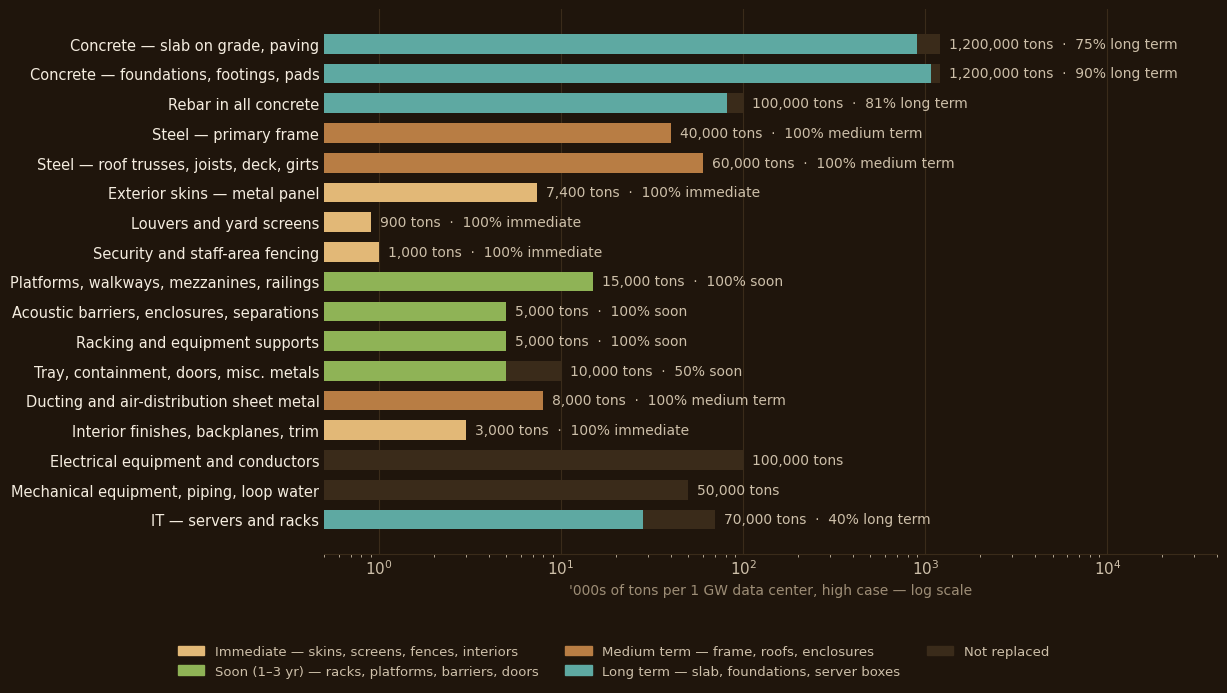

Write Python code to recreate this figure. (Note: this script raises an exception after producing the figure.)
# Brand-palette charts for the investor companion deck. Rendered as PNG (Keynote drops native line charts).
# Run: <py312 venv>/bin/python prep/charts/make_charts.py   (from the deck folder)
import matplotlib; matplotlib.use("Agg")
import matplotlib.pyplot as plt
from matplotlib.patches import Patch
INK="#1f150c"; PANEL="#261a0f"; CREAM="#f4ecdf"; DIM="#cdbfa9"; MUTED="#9d8d76"; WOOD="#b87d44"; BRIGHT="#cda165"; GOLD="#e2b877"
GREEN="#8fb356"; TEAL="#5ea9a2"; ROSE="#c9706b"; NR="#3a2b1a"
plt.rcParams.update({"font.family":"DejaVu Sans","text.color":CREAM,"axes.labelcolor":DIM,"xtick.color":DIM,"ytick.color":DIM,"axes.edgecolor":NR,"font.size":11})
def clean(a):
    a.set_facecolor(INK); [a.spines[s].set_visible(False) for s in ("top","right","left")]; a.tick_params(length=0)

# ---- Charts 1 & 4: campus mass and embodied carbon, same rows (wide for web; narrow two-up for the PPTX) ----
# Data: analyses/materials-mass-and-replacement.md (v4, 2026-09-01). kt per 1 GW, high case; replaceable share; horizon.
rows=[("Concrete — slab on grade, paving",1200,0.75,"long"),("Concrete — foundations, footings, pads",1200,0.90,"long"),
("Rebar in all concrete",100,0.81,"long"),("Steel — primary frame",40,1.0,"med"),("Steel — roof trusses, joists, deck, girts",60,1.0,"med"),
("Exterior skins — metal panel",7.4,1.0,"imm"),("Louvers and yard screens",0.9,1.0,"imm"),("Security and staff-area fencing",1.0,1.0,"imm"),
("Platforms, walkways, mezzanines, railings",15,1.0,"soon"),("Acoustic barriers, enclosures, separations",5,1.0,"soon"),
("Racking and equipment supports",5,1.0,"soon"),("Tray, containment, doors, misc. metals",10,0.5,"soon"),
("Ducting and air-distribution sheet metal",8,1.0,"med"),("Interior finishes, backplanes, trim",3,1.0,"imm"),
("Electrical equipment and conductors",100,0,None),("Mechanical equipment, piping, loop water",50,0,None),("IT — servers and racks",70,0.4,"long")]
col={"imm":GOLD,"soon":GREEN,"med":WOOD,"long":TEAL}
lab={"imm":"immediate","soon":"soon","med":"medium term","long":"long term"}
# Embodied-carbon factors [conf: M, typical cradle-to-gate]: concrete 0.12 kg CO2e/kg; steel 1.8 (global BF-BOF average, the deck's
# figure; EAF 0.4-0.7); interior finishes 1.0 (mixed, conf L). Metal-faced skins, louvers, fencing at the steel factor (aluminum ignored).
F={"concrete":0.12,"steel":1.8,"mixed":1.0}
kind=["concrete","concrete","steel","steel","steel","steel","steel","steel","steel","steel","steel","steel","steel","mixed",None,None,None]
carb=[(r[1]*F[k] if k else 0) for r,k in zip(rows,kind)]
LEG=[Patch(color=GOLD,label="Immediate — skins, screens, fences, interiors"),Patch(color=GREEN,label="Soon (1–3 yr) — racks, platforms, barriers, doors"),
     Patch(color=WOOD,label="Medium term — frame, roofs, enclosures"),Patch(color=TEAL,label="Long term — slab, foundations, server boxes"),Patch(color=NR,label="Not replaced")]
def campus(values, out, xlabel, log, narrow, unit):
    fig,a=plt.subplots(figsize=(7.0,4.3) if narrow else (12.4,6.9),facecolor=INK); clean(a)
    fs=8 if narrow else 10.5
    for i,(r,v) in enumerate(zip(rows,values)):
        if v is None:
            a.barh(i,(0.9 if log else 60),color=INK,edgecolor=NR,hatch="///",height=0.66,lw=0.8)
            a.text((1.05 if log else 65),i,"not estimated" if narrow else "not estimated — equipment embodied carbon is outside a materials estimate",va="center",fontsize=7.5 if narrow else 8.5,color=MUTED); continue
        a.barh(i,v*r[2],color=col.get(r[3],NR),height=0.66); a.barh(i,v*(1-r[2]),left=v*r[2],color=NR,height=0.66)
        txt=f"{v*1000:,.0f} {unit}" if narrow else f"{v*1000:,.0f} {unit}"+(f"  ·  {r[2]:.0%} {lab[r[3]]}" if r[2] else "")
        a.text(v*1.12 if log else v+4,i,txt,va="center",fontsize=7.5 if narrow else 10,color=DIM)
    a.set_yticks(range(len(rows))); a.set_yticklabels([r[0] for r in rows],fontsize=fs,color=CREAM); a.invert_yaxis()
    if log: a.set_xscale("log"); a.set_xlim(0.5,(9000 if narrow else 40000))
    else: a.set_xlim(0,(260 if narrow else 300))
    a.set_xlabel(xlabel,color=MUTED,fontsize=8 if narrow else 10); a.grid(axis="x",color=NR,lw=0.8); a.set_axisbelow(True)
    if not narrow:
        fig.legend(handles=LEG,loc="lower center",ncol=3,fontsize=9.5,facecolor=INK,edgecolor=INK,bbox_to_anchor=(0.5,-0.01),labelcolor=DIM)
        plt.tight_layout(rect=(0,0.1,1,1))
    else: plt.tight_layout()
    fig.savefig(out,dpi=170,facecolor=INK); plt.close(fig)
mass=[r[1] for r in rows]; carbv=[c if k else None for c,k in zip(carb,kind)]
campus(mass,"prep/charts/campus_mass.png","'000s of tons per 1 GW data center, high case — log scale",True,False,"tons")
campus(carbv,"prep/charts/campus_carbon.png","'000s of tons CO₂e per 1 GW data center, high case — steel at 1.8 kg/kg (global average), concrete at 0.12",False,False,"tons CO₂e")
campus(mass,"prep/charts/campus_mass_narrow.png","Mass — '000s of tons per GW (log scale)",True,True,"tons")
campus(carbv,"prep/charts/campus_carbon_narrow.png","Embodied carbon — '000s of tons CO₂e per GW",False,True,"tons")
# legend strip for the two-up slide
fig=plt.figure(figsize=(14,0.5),facecolor=INK); fig.legend(handles=LEG,loc="center",ncol=5,fontsize=9,facecolor=INK,edgecolor=INK,labelcolor=DIM,handlelength=1.6,columnspacing=1.6); fig.savefig("prep/charts/campus_legend.png",dpi=170,facecolor=INK,bbox_inches="tight",pad_inches=0.05); plt.close(fig)
tot=sum(carb); steel=sum(c for c,k in zip(carb,kind) if k=="steel"); conc=sum(c for c,k in zip(carb,kind) if k=="concrete")
above=sum(c for c,k,r in zip(carb,kind,rows) if k=="steel" and not r[0].startswith("Rebar"))
eaf=sum(r[1]*0.55 for r,k in zip(rows,kind) if k=="steel")
print(f"building-materials carbon {tot:,.0f} kt; steel {steel/tot:.0%}, concrete {conc/tot:.0%}; steel above slab {above:,.0f} kt = {above/tot:.0%}; EAF steel share {eaf/(eaf+conc+3):.0%}")

# ---- Chart 2: tensile strength, with the A36 range shown as a range ----
fig,a=plt.subplots(figsize=(8.2,3.6),facecolor=INK); clean(a)
names=["SUPERWOOD\nproduction","SUPERWOOD\nlab samples","Structural steel\nASTM A36","Aluminum\n6061-T6"]
x=range(4)
a.bar(0,500,color=GOLD,width=0.62); a.bar(1,600,color=BRIGHT,width=0.62,hatch="//",edgecolor=INK,lw=0)
a.bar(2,400,color="#6b5334",width=0.62); a.bar(2,150,bottom=400,color="#8a6a40",width=0.62,hatch="..",edgecolor=INK,lw=0)
a.bar(3,310,color="#6b5334",width=0.62)
for xi,v,t in [(0,500,"500"),(1,600,"600+"),(2,550,"400–550"),(3,310,"310")]:
    a.text(xi,v+18,t,ha="center",fontsize=13,color=CREAM,fontweight="bold")
a.set_xticks(list(x)); a.set_xticklabels(names,fontsize=10.5,color=CREAM); a.set_yticks([0,200,400,600]); a.set_ylim(0,700)
a.set_ylabel("Tensile strength, MPa",color=MUTED); a.grid(axis="y",color=NR,lw=0.8); a.set_axisbelow(True)
plt.tight_layout(); fig.savefig("prep/charts/strength.png",dpi=200,facecolor=INK); plt.close(fig)

# ---- Chart 3: what one gigawatt is worth — SUPERWOOD required by horizon, low/high, in plant-years ----
hor=["Immediate\nskins, screens, fences","Soon\nracks, platforms, barriers","Medium term\nframe, roofs, enclosures","Long term\nslab, foundations, server boxes"]
lo=[1.2,3.5,16,58]; hi=[2.7,18,65,362]   # kt SUPERWOOD required per GW (analyses §4)
fig,a=plt.subplots(figsize=(8.6,4.2),facecolor=INK); clean(a)
cols=[GOLD,GREEN,WOOD,TEAL]
for i,(l,h) in enumerate(zip(lo,hi)):
    a.barh(i,h-l,left=l,color=cols[i],height=0.55); a.plot([l],[i],marker="|",color=CREAM,ms=14,mew=2)
    a.text(h*1.12,i,f"{l*1000:,.0f}–{h*1000:,.0f} tons",va="center",fontsize=11,color=CREAM)
a.set_yticks(range(4)); a.set_yticklabels(hor,fontsize=10.5,color=CREAM); a.invert_yaxis()
a.set_xscale("log"); a.set_xlim(0.8,2000); a.set_xlabel("'000s of tons of SUPERWOOD per 1 GW data center, low–high scenario (log scale)",color=MUTED,fontsize=10)
a.axvline(0.9,color=BRIGHT,lw=1,ls="--"); a.text(0.9,-0.75,"SuperMill One ≈ 900 tons/yr",fontsize=9,color=BRIGHT,ha="center")
a.axvline(31,color=BRIGHT,lw=1,ls="--"); a.text(31,-0.75,"SuperMill Two ≈ 31,000 tons/yr",fontsize=9,color=BRIGHT,ha="center")
a.grid(axis="x",color=NR,lw=0.8); a.set_axisbelow(True)
plt.tight_layout(); fig.savefig("prep/charts/worth.png",dpi=200,facecolor=INK); plt.close(fig)
print("charts ok")
